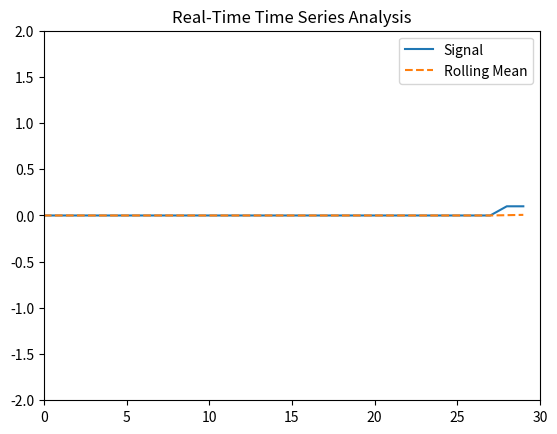

The script that saved this image:
# Project 319. Real-time time series analysis
# Description:
# Real-time time series analysis involves processing and analyzing data as it arrives — essential for:

# IoT sensor monitoring

# Stock market feeds

# Network traffic analysis

# In this project, we simulate a real-time data stream, perform rolling window analytics, and plot live updates using matplotlib animation.

# 🧪 Python Implementation (Simulated Real-Time Stream with Rolling Analytics):
import numpy as np
import matplotlib.pyplot as plt
import matplotlib.animation as animation
from collections import deque
 
# 1. Simulate a real-time data source
np.random.seed(42)
stream_length = 200
data_stream = np.sin(np.linspace(0, 10*np.pi, stream_length)) + 0.2 * np.random.randn(stream_length)
 
# 2. Create buffers for rolling window
window_size = 30
data_window = deque([0]*window_size, maxlen=window_size)
ma_window = deque([0]*window_size, maxlen=window_size)
 
# 3. Set up real-time plot
fig, ax = plt.subplots()
line_data, = ax.plot([], [], label="Signal")
line_ma, = ax.plot([], [], label="Rolling Mean", linestyle='--')
ax.set_xlim(0, window_size)
ax.set_ylim(-2, 2)
ax.set_title("Real-Time Time Series Analysis")
ax.legend()
 
# 4. Update function for animation
def update(frame):
    data_point = data_stream[frame]
    data_window.append(data_point)
    ma_window.append(np.mean(data_window))
 
    line_data.set_data(range(window_size), list(data_window))
    line_ma.set_data(range(window_size), list(ma_window))
    return line_data, line_ma
 
ani = animation.FuncAnimation(fig, update, frames=len(data_stream), interval=100, blit=True)
plt.show()


# ✅ What It Does:
# Simulates a live data stream from a noisy sine wave

# Maintains a sliding window buffer for analytics

# Computes and plots a rolling mean

# Uses matplotlib animation for real-time visual updates

# This is the foundation for alerting systems, dashboarding, or streaming ML models.